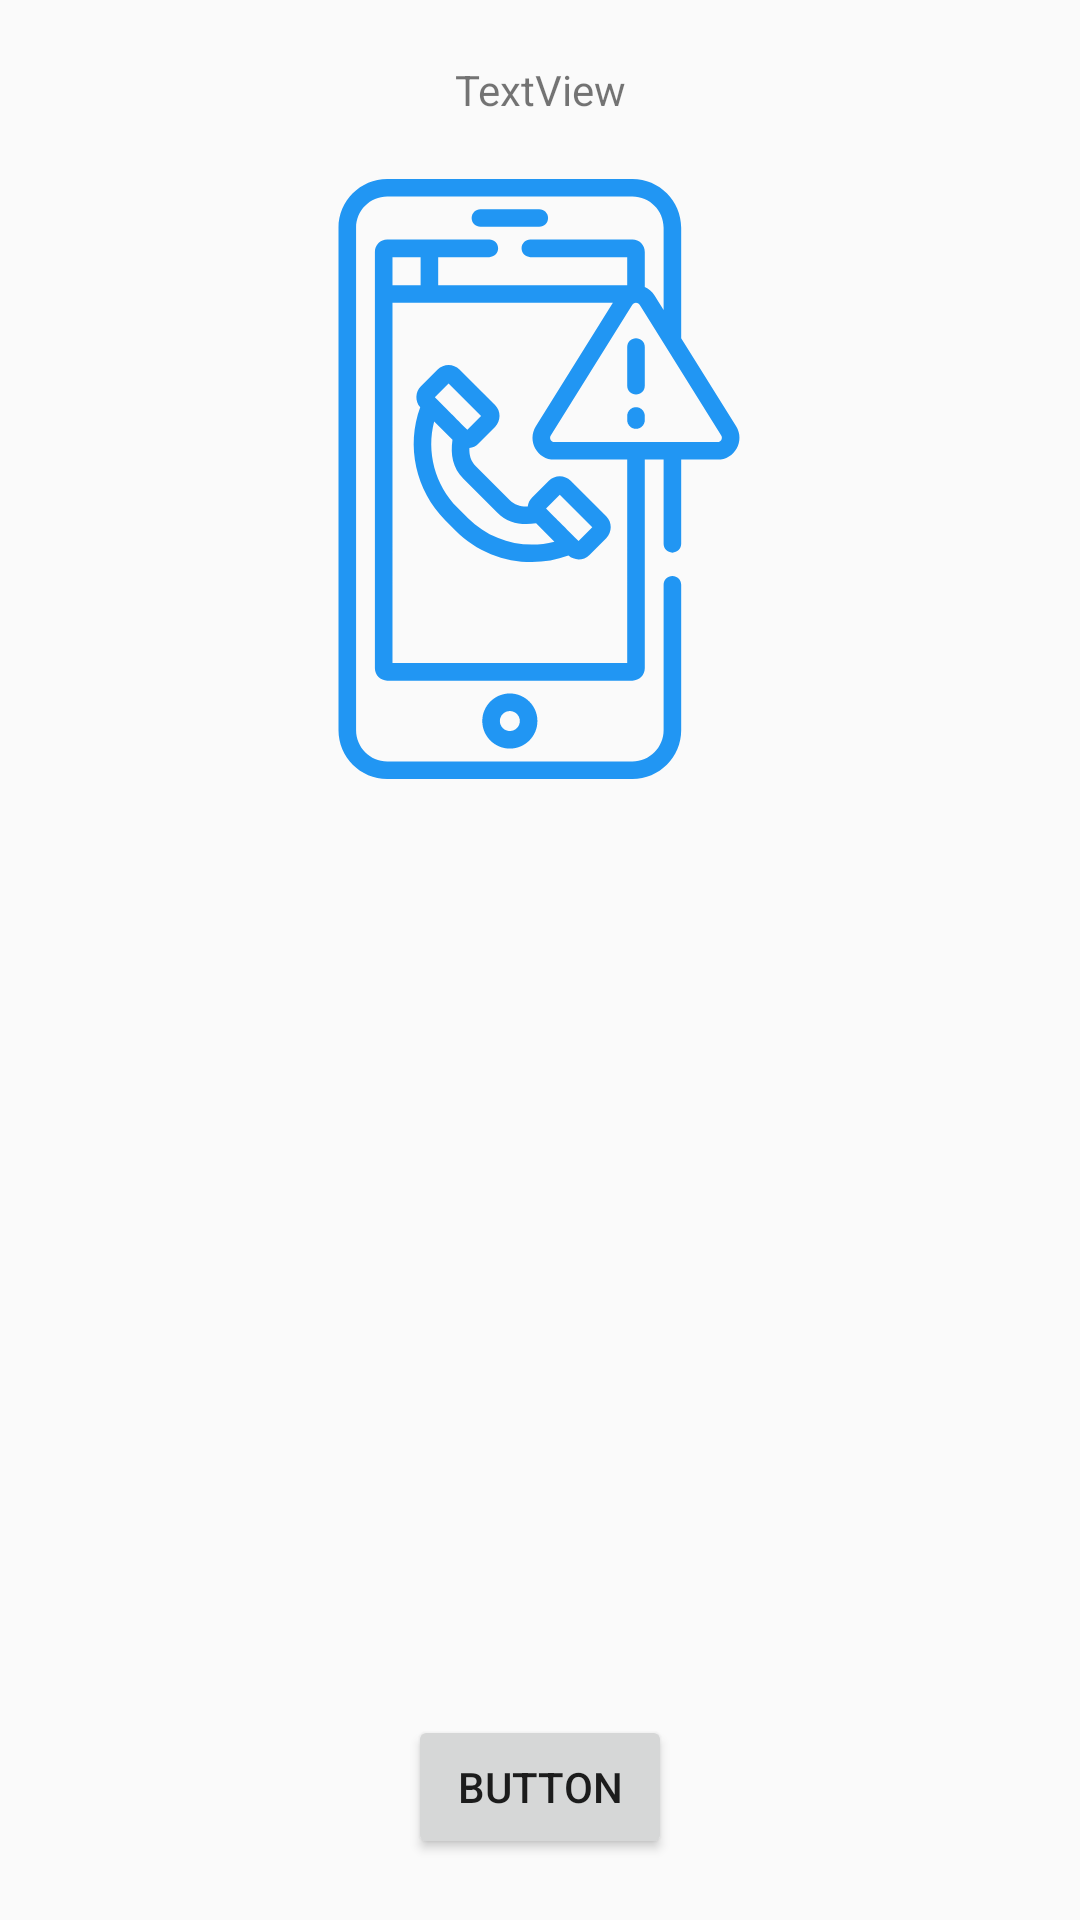

The Android layout XML behind this screen, and the referenced resources:
<!-- AndroidManifest.xml: application theme AppTheme -->
<!-- res/layout/activity_error.xml -->
<?xml version="1.0" encoding="utf-8"?>
<androidx.constraintlayout.widget.ConstraintLayout xmlns:android="http://schemas.android.com/apk/res/android"
    xmlns:app="http://schemas.android.com/apk/res-auto"
    xmlns:tools="http://schemas.android.com/tools"
    android:layout_width="match_parent"
    android:layout_height="match_parent"
    tools:context=".ui.ErrorActivity">

    <ImageView
        android:id="@+id/imageView"
        android:layout_width="200dp"
        android:layout_height="200dp"
        android:layout_marginBottom="292dp"
        app:layout_constraintBottom_toTopOf="@+id/button"
        app:layout_constraintEnd_toEndOf="parent"
        app:layout_constraintHorizontal_bias="0.497"
        app:layout_constraintStart_toStartOf="parent"
        app:layout_constraintTop_toBottomOf="@+id/textView2"
        app:srcCompat="@drawable/ic_smartphone" />

    <Button
        android:id="@+id/button"
        android:layout_width="wrap_content"
        android:layout_height="wrap_content"
        android:text="Button"
        app:layout_constraintBottom_toBottomOf="parent"
        app:layout_constraintEnd_toEndOf="parent"
        app:layout_constraintStart_toStartOf="parent"
        app:layout_constraintTop_toBottomOf="@+id/imageView" />

    <TextView
        android:id="@+id/textView2"
        android:layout_width="wrap_content"
        android:layout_height="wrap_content"
        android:text="TextView"
        app:layout_constraintBottom_toTopOf="@+id/imageView"
        app:layout_constraintEnd_toEndOf="parent"
        app:layout_constraintStart_toStartOf="parent"
        app:layout_constraintTop_toTopOf="parent"
        app:layout_constraintVertical_bias="0.463" />

</androidx.constraintlayout.widget.ConstraintLayout>
<!-- resources referenced by this layout -->
<resources>
  <!-- drawable ic_smartphone: vector/xml drawable (drawable, 3801 chars, omitted) -->
  <style name="AppTheme" parent="Theme.AppCompat.Light.NoActionBar">
          
          <item name="colorPrimary">@color/colorPrimary</item>
          <item name="colorPrimaryDark">@color/colorPrimaryDark</item>
          <item name="colorAccent">@color/colorAccent</item>
      </style>
  <color name="colorPrimary">#fafafa</color>
  <color name="colorPrimaryDark">#c7c7c7</color>
  <color name="colorAccent">#ffffff</color>
</resources>
